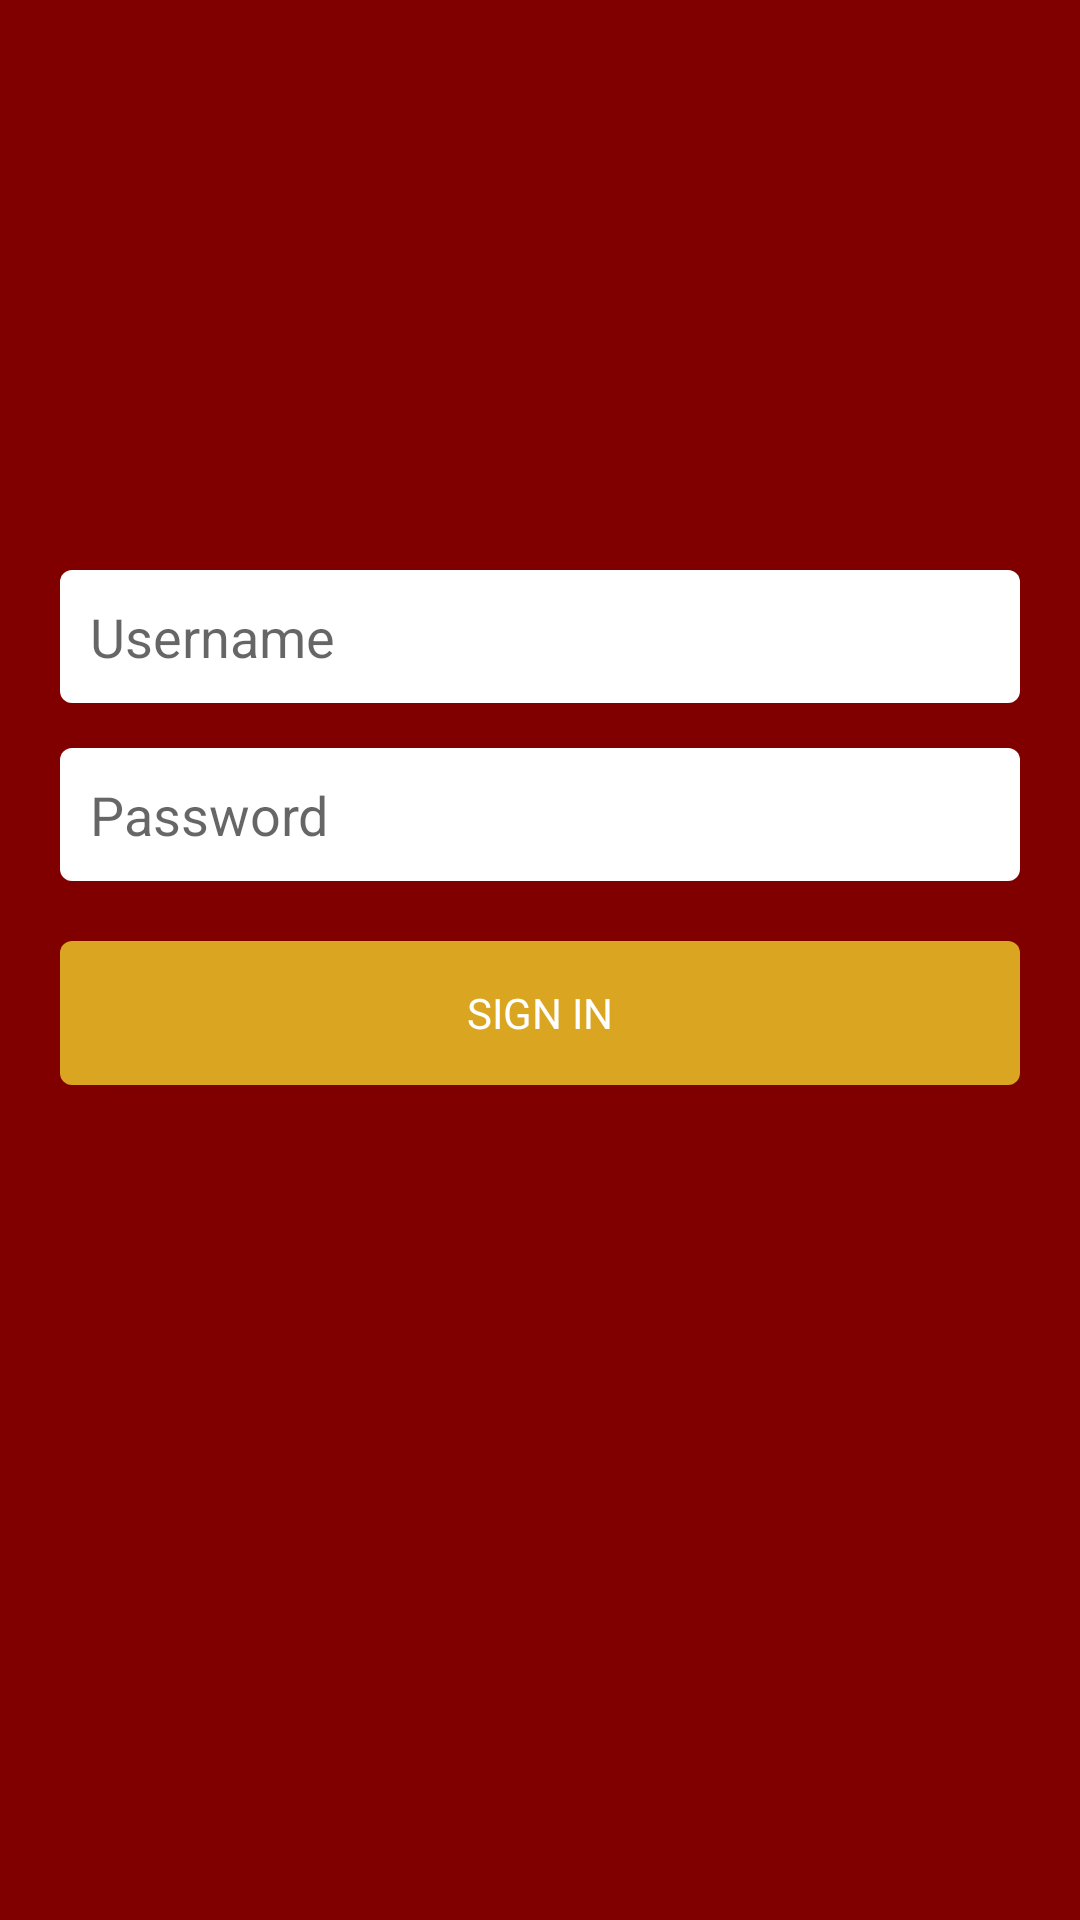

Produce the Android XML layout that renders to this screen, including the resource entries it uses.
<!-- AndroidManifest.xml: application theme AppTheme -->
<!-- res/layout/activity_login.xml -->
<?xml version="1.0" encoding="utf-8"?>
<RelativeLayout xmlns:android="http://schemas.android.com/apk/res/android"
    xmlns:tools="http://schemas.android.com/tools"
    android:layout_width="match_parent"
    android:layout_height="match_parent"
    tools:context=".LoginActivity">
    <LinearLayout
        android:layout_width="fill_parent"
        android:layout_height="fill_parent"
        android:background="@color/colorMaroon"
        android:gravity="center"
        android:orientation="vertical"
        android:paddingTop="50dp">

        <ImageView
            android:layout_width="120dp"
            android:layout_height="120dp"
            android:id="@+id/imgLogo"
            android:layout_gravity="center_horizontal" />

        <LinearLayout
            android:layout_height="match_parent"
            android:layout_width="match_parent"
            android:orientation="vertical"
            android:padding="20dp" >

            <EditText
                android:layout_width="match_parent"
                android:layout_height="wrap_content"
                android:id="@+id/user_name_text_view_id"
                android:hint="@string/username"
                android:inputType="textEmailAddress"
                android:layout_gravity="center_horizontal"
                android:background="@drawable/text_view_background"
                android:padding="10dp"
                android:textStyle="normal"
                android:fontFamily="sans-serif"
                android:paddingLeft="10dp"/>

            <EditText
                android:layout_width="match_parent"
                android:layout_height="wrap_content"
                android:inputType="textPassword"
                android:id="@+id/password_text_view_id"
                android:hint="@string/password"
                android:layout_gravity="center_horizontal"
                android:background="@drawable/text_view_background"
                android:padding="10dp"
                android:layout_marginTop="15dp"
                android:textStyle="normal"
                android:fontFamily="sans-serif"
                android:paddingLeft="10dp"/>

            <Button
                android:layout_width="match_parent"
                android:layout_height="wrap_content"
                style="?android:attr/buttonStyleSmall"
                android:text="@string/sign_in"
                android:id="@+id/login_button_id"
                android:layout_gravity="center_horizontal"
                android:layout_marginTop="20dp"
                android:textColor="#ffffff"
                android:fontFamily="sans-serif"
                android:textStyle="normal"
                android:background="@drawable/button_background"/>
        </LinearLayout>
    </LinearLayout>
</RelativeLayout>
<!-- resources referenced by this layout -->
<resources>
  <color name="colorMaroon">#800000</color>
  <!-- drawable button_background (drawable) -->
  <selector xmlns:android="http://schemas.android.com/apk/res/android">
  
      <item android:state_pressed="true"
          android:drawable="@drawable/button_pressed"/>
      <item android:state_focused="true"
          android:drawable="@color/colorGold"/>
      <item android:drawable="@drawable/button_focus"/>
  </selector>
  <!-- drawable text_view_background (drawable) -->
  <?xml version="1.0" encoding="utf-8"?>
  <selector xmlns:android="http://schemas.android.com/apk/res/android">
      <item>
          <shape  android:innerRadius="5dp"
                  android:shape="rectangle">
              <corners
                  android:radius="4dp"
              />
              <solid android:color="#FFFFFF" />
          </shape>
      </item>
  </selector>
  <string name="password">Password</string>
  <string name="sign_in">Sign In</string>
  <string name="username">Username</string>
  <style name="AppTheme" parent="Theme.AppCompat.Light.DarkActionBar">
          
          <item name="windowActionModeOverlay">true</item>
          <item name="windowNoTitle">true</item>
          <item name="windowActionBar">false</item>
          <item name="colorPrimary">@color/colorPrimary</item>
          <item name="colorPrimaryDark">@color/colorPrimaryDark</item>
          <item name="colorAccent">@color/colorAccent</item>
          <item name="android:fontFamily">sans-serif-light</item>
      </style>
  <!-- drawable button_pressed (drawable) -->
  <?xml version="1.0" encoding="utf-8"?>
  <selector xmlns:android="http://schemas.android.com/apk/res/android">
      <item>
          <shape android:innerRadius="5dp"
              android:shape="rectangle">
              <corners
                  android:radius="4dp"
              />
              <solid android:color="@color/colorVegasGold" />
          </shape>
      </item>
  </selector>
  <color name="colorGold">#FFD700</color>
  <!-- drawable button_focus (drawable) -->
  <?xml version="1.0" encoding="utf-8"?>
  <selector xmlns:android="http://schemas.android.com/apk/res/android">
      <item>
          <shape android:innerRadius="5dp"
              android:shape="rectangle">
              <corners
                  android:radius="4dp"
              />
              <solid android:color="@color/colorGoldenRon" />
          </shape>
      </item>
  </selector>
  <color name="colorPrimary">#3F51B5</color>
  <color name="colorPrimaryDark">#303F9F</color>
  <color name="colorAccent">#FF4081</color>
  <color name="colorVegasGold">#C5B358</color>
  <color name="colorGoldenRon">#DAA520</color>
</resources>
